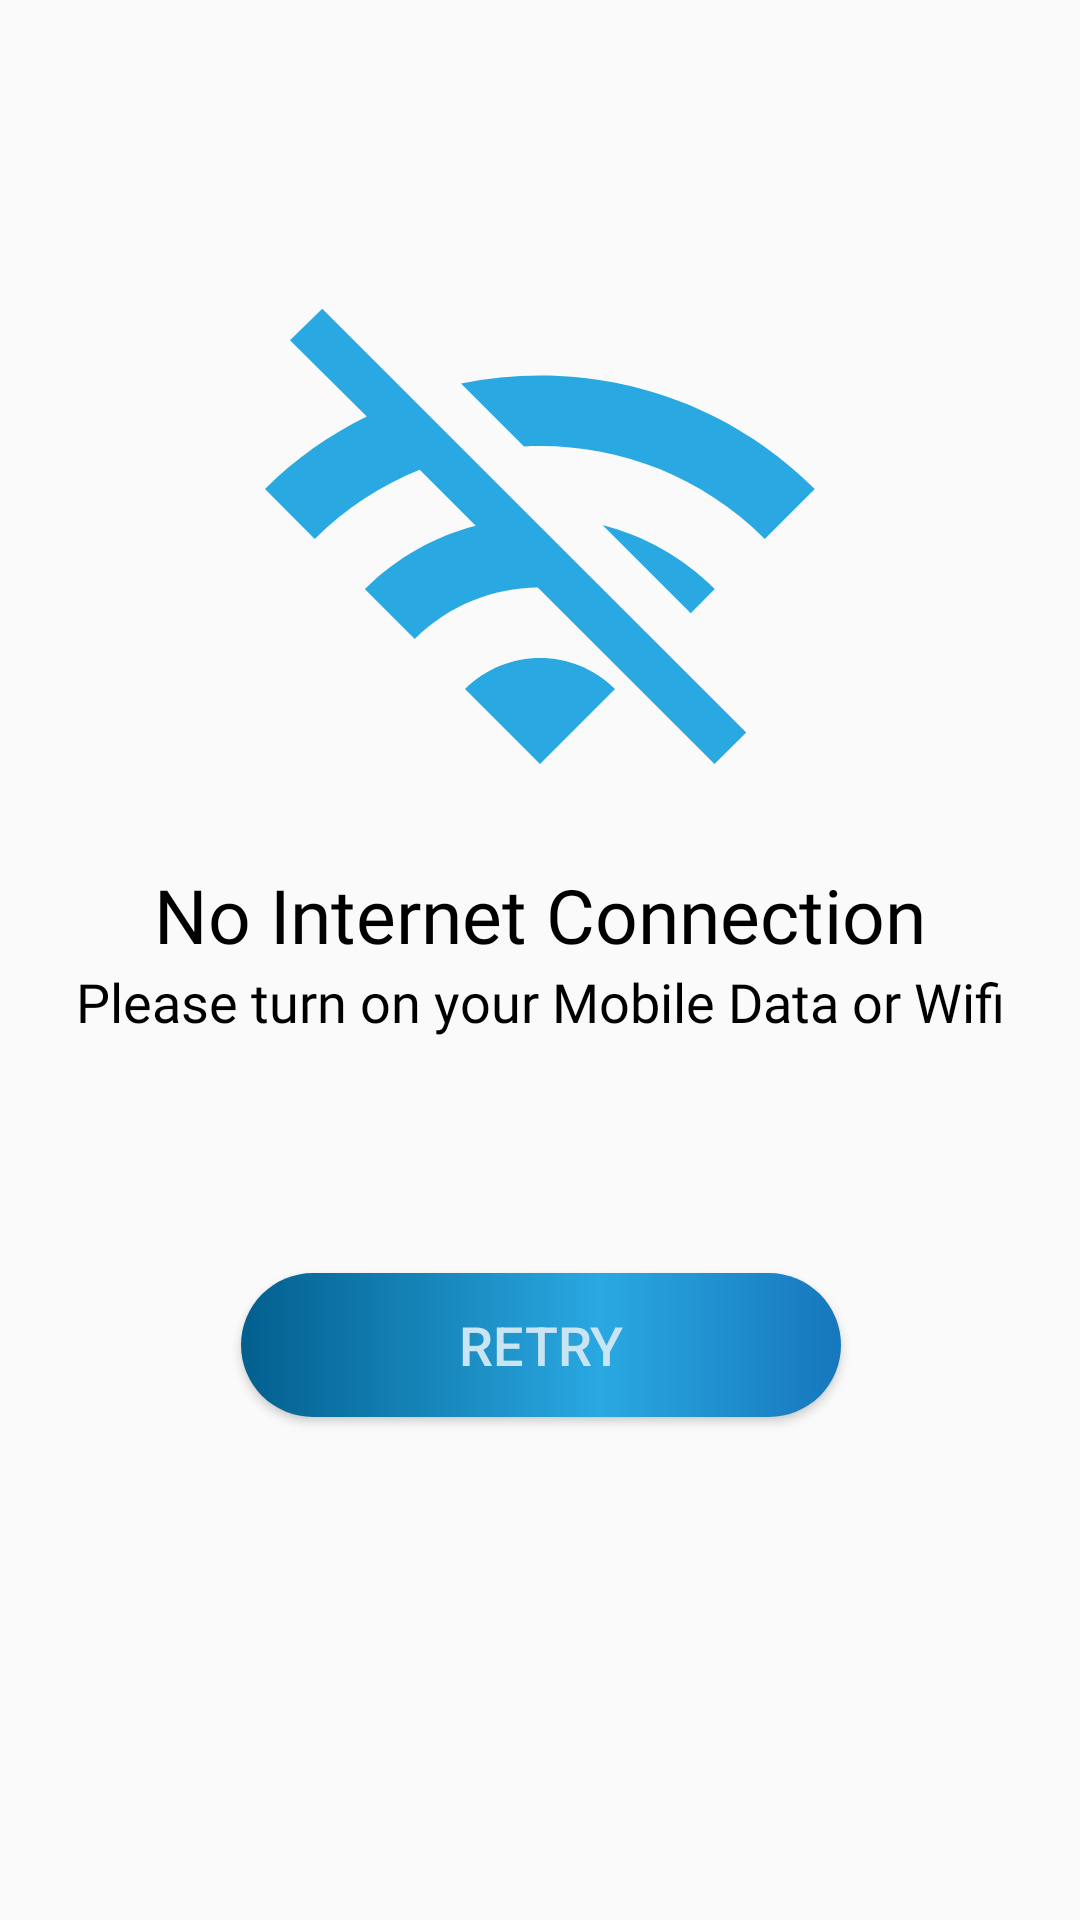

Android layout source for this screen:
<!-- AndroidManifest.xml: application theme AppTheme -->
<!-- res/layout/network_error.xml -->
<?xml version="1.0" encoding="utf-8"?>
<androidx.constraintlayout.widget.ConstraintLayout
    xmlns:android="http://schemas.android.com/apk/res/android"
    xmlns:app="http://schemas.android.com/apk/res-auto"
    android:layout_width="match_parent"
    android:layout_height="match_parent">

    <ImageView
        android:id="@+id/imageView4"
        android:layout_width="200dp"
        android:layout_height="200dp"
        android:src="@drawable/ic_wifi_off"
        app:layout_constraintBottom_toBottomOf="parent"
        app:layout_constraintEnd_toEndOf="parent"
        app:layout_constraintStart_toStartOf="parent"
        app:layout_constraintVertical_bias=".2"
        app:layout_constraintTop_toTopOf="parent">

    </ImageView>

    <TextView
        android:id="@+id/textView6"
        android:layout_width="wrap_content"
        android:layout_height="wrap_content"
        android:fontFamily="@font/pinkchicken"
        android:text="No Internet Connection"
        android:textColor="@color/black"
        android:textSize="25sp"
        app:layout_constraintBottom_toBottomOf="parent"
        app:layout_constraintEnd_toEndOf="parent"
        app:layout_constraintStart_toStartOf="parent"
        app:layout_constraintTop_toBottomOf="@+id/imageView4"
        app:layout_constraintVertical_bias="0">

    </TextView>

    <TextView
        android:id="@+id/textView7"
        android:layout_width="wrap_content"
        android:layout_height="wrap_content"
        android:fontFamily="@font/pinkchicken"
        android:text="Please turn on your Mobile Data or Wifi"
        android:textColor="@color/black"
        android:textSize="18sp"
        app:layout_constraintBottom_toBottomOf="parent"
        app:layout_constraintEnd_toEndOf="parent"
        app:layout_constraintStart_toStartOf="parent"
        app:layout_constraintTop_toBottomOf="@+id/textView6"
        app:layout_constraintVertical_bias="0">

    </TextView>

    <Button
        android:id="@+id/retry_btn"
        android:layout_width="200dp"
        android:layout_height="wrap_content"
        android:background="@drawable/gradient"
        android:text="Retry"
        android:layout_marginTop="40dp"
        android:textColor="@color/water"
        android:textSize="18sp"
        app:layout_constraintBottom_toBottomOf="parent"
        app:layout_constraintEnd_toEndOf="parent"
        app:layout_constraintHorizontal_bias="0.502"
        app:layout_constraintStart_toStartOf="parent"
        app:layout_constraintTop_toBottomOf="@+id/textView7"
        app:layout_constraintVertical_bias="0.206"
        android:layout_marginBottom="20dp"
        >

    </Button>

</androidx.constraintlayout.widget.ConstraintLayout>
<!-- resources referenced by this layout -->
<resources>
  <color name="black">#000000</color>
  <color name="water">#c9e5f4</color>
  <!-- drawable gradient (drawable) -->
  <?xml version="1.0" encoding="utf-8"?>
  <shape xmlns:android="http://schemas.android.com/apk/res/android"
      android:shape="rectangle" >
      <gradient
          android:type="linear"
          android:centerX="60%"
          android:startColor="#025F8E"
          android:centerColor="#2AA8E2"
          android:endColor="#1677BC"
          android:angle="0"/>
  
  <corners
      android:radius="50dp" >
  
  </corners>
  </shape>
  <!-- drawable ic_wifi_off (drawable) -->
  <vector android:height="24dp" android:tint="#2AA8E2"
      android:viewportHeight="24" android:viewportWidth="24"
      android:width="24dp" xmlns:android="http://schemas.android.com/apk/res/android">
      <path android:fillColor="@android:color/white" android:pathData="M22.99,9C19.15,5.16 13.8,3.76 8.84,4.78l2.52,2.52c3.47,-0.17 6.99,1.05 9.63,3.7l2,-2zM18.99,13c-1.29,-1.29 -2.84,-2.13 -4.49,-2.56l3.53,3.53 0.96,-0.97zM2,3.05L5.07,6.1C3.6,6.82 2.22,7.78 1,9l1.99,2c1.24,-1.24 2.67,-2.16 4.2,-2.77l2.24,2.24C7.81,10.89 6.27,11.73 5,13v0.01L6.99,15c1.36,-1.36 3.14,-2.04 4.92,-2.06L18.98,20l1.27,-1.26L3.29,1.79 2,3.05zM9,17l3,3 3,-3c-1.65,-1.66 -4.34,-1.66 -6,0z"/>
  </vector>
  <style name="AppTheme" parent="Theme.AppCompat.Light.NoActionBar">
          
          <item name="colorPrimary">@color/colorPrimary</item>
          <item name="colorPrimaryDark">@color/colorPrimaryDark</item>
          <item name="colorAccent">@color/colorAccent</item>
      </style>
  <color name="colorPrimary">#025F8E</color>
  <color name="colorPrimaryDark">#2AA8E2</color>
  <color name="colorAccent">#025F8E</color>
</resources>
